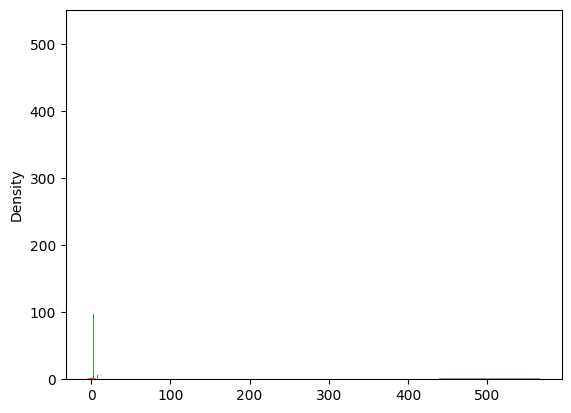

Here is the Python script that generated this plot:
# Creating 50 values of possible dice throws.  
# Max value is 7 because final value is exclusive.

import numpy as np

a = np.random.randint(1,7,50)
print(a)


# Create 50 values for the two dice throws, adding face values for both.

import numpy as np

b = np.random.randint(1,7,50)
a = np.random.randint(1,7,50)

# Join the first element of the list a with the first element of list b,
# and continue until all the elements form pairs.  eg. (1,3)

x = zip(a,b)

# rolls takes the sum of each throw of two dice

rolls = [a+b for a, b in x]
print(rolls)



# plot the histogram of the dice throws

import matplotlib.pyplot as plt

plt.hist(rolls,50)
plt.show()

# we can see that 6, 7 and 8 occur more frequently because there are
# more combinations which make these numbers, eg 7 (1&6)(2&5)(3&4).
# All other numbers have two or one combinations, eg 4 (3&1) (2,2)

from numpy import random 

# The choice method selects a random element from this array
x = random.choice([1,2,3,4,5,6])

print(x)

# random number generation using numpy.random.rand will generate
# an array of numbers from 0 to 1 in a designated shape.

import numpy as np
from numpy import random

np.random.rand(2,4)  #2 rows, 4 columns.


# The shuffle method changes the elements of the array within the array.

import numpy as np
from numpy import random

arr = np.array([9,8,7,6,5,4])
random.shuffle(arr)
print(arr)

# The permutation method returns a newly arranged array and leaves the 
# original array as it was.

import numpy as np
from numpy import random

# the original array
arr = np.array([9,8,7,6,5,4])

# the new array
arr2 = random.permutation(arr)

print(arr)
print(arr2)



# generate a random normal distribution with mean 1, standard
# deviation 2 and size (3,5)

from numpy import random
x = random.normal(loc=1, scale=2, size=(3,5))

print(x)

from numpy import random
import matplotlib.pyplot as plt
import seaborn as sns

sns.distplot(random.normal(size=500), hist=False)
plt.show()



# import numpy and geometric
import numpy as np
import matplotlib.pyplot as plt

# using geometric() method to determine how many throws it will
# take to throw heads.
# the probability of throwing heads is .5

coin =np.random.geometric(0.5,1000)  # 0.5 is the probability, 1000 the number of throws
count, bins, ignored = plt.hist(coin, 40)  # size of bins
plt.show()

# the plot indicates that the probability of achieving heads on a first throw is 500 in a 
# thousand, on a second throw it's 260 in a thousand and so on.


# create a continuous distribution between 0.0 and 1.0 using the uniform distribution
# the lowest bound is 0.0 and the highest bound is 1.0 because they are the default values
# the array will have 100,000 values.

from numpy import random
x = random.uniform(size = (100000))

import matplotlib.pyplot as plt
import seaborn as sns
sns.distplot(x)
             
plt.show()

from numpy import random

coinflip = random.binomial(n=100, p=.5, size=100)
print(coinflip)    

# returns one humdred answers of how many heads are thrown
# for every 100 times 100 throws.

from numpy import random
import seaborn as sns

# returns 1 for every heads thrown and 0 for every tails in 100 throws.
heads = random.binomial(n=1, p=.5, size=100)
print(heads)

# this will add how many times heads was thrown in 100 throws.
sum(heads)

from numpy import random
import seaborn as sns
x = random.binomial(n=1000, p=.5, size=1000)


import matplotlib.pyplot as plt

sns.set_style("darkgrid")    # darkgrid is a style of plot.
sns.distplot(x)
plt.show()



import numpy as np
from numpy import random

# Enter a seed of 1 and observe the array it returns

np.random.seed(1)
np.random.randint(low=1, high=10, size=10)


import numpy as np
from numpy import random

# Repeat the cell above and note the returned array is the same

np.random.seed(1)
np.random.randint(low=1, high=10, size=10)

import numpy as np
from numpy import random

# Replace the seed with 2 and note the array changes.
np.random.seed(2)
np.random.randint(low=2, high=10, size=10)

import numpy as np
from numpy import random

# Don't set a seed, allow computer to use default.


np.random.randint(low=1, high=10, size=10)

import numpy as np
from numpy import random

# set a seed at 1, this will allow us to reproduce this array if necessary
# use the random.randint method to get an array (x) from 2-100, with 40 elements.

np.random.seed(1)
x = np.random.randint (low=2, high=100, size=40)
print(x)


# Create an array (y)which is a subset of 5 elements of the dataset x.

y = np.random.choice (x, size=5)
print(y)

